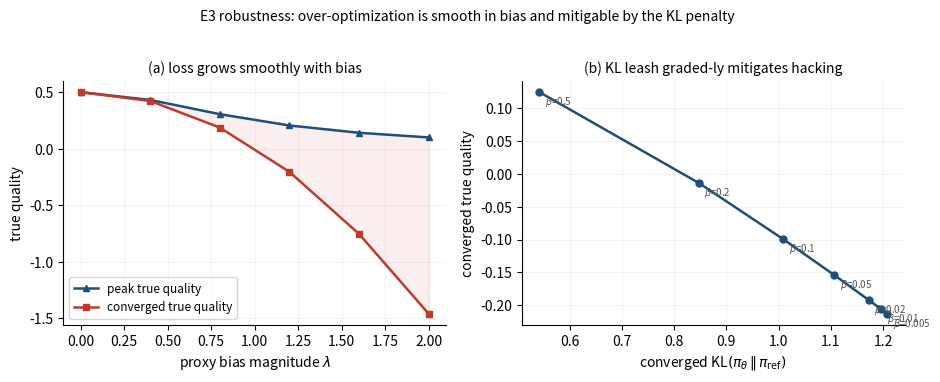

Here is the Python script that generated this plot:
"""E3 robustness: (a) the true-quality loss from over-optimizing a biased proxy
grows smoothly with the bias magnitude lambda; (b) a stronger KL leash (beta)
graded-ly mitigates the hacking. Linear policy dynamics, analytic, instant."""
import numpy as np
import matplotlib; matplotlib.use("Agg"); import matplotlib.pyplot as plt
rng = np.random.default_rng(11)
plt.rcParams.update({"font.size": 10, "axes.spines.top": False, "axes.spines.right": False})

d = 8
v = rng.standard_normal(d); v /= np.linalg.norm(v)
u = rng.standard_normal(d); u -= (u@v)*v; u /= np.linalg.norm(u)
sigma, lr, STEPS = 1.0, 0.04, 2000
q_true = lambda mu: (mu@v) - 0.5*(mu@mu)
kl = lambda mu: (mu@mu)/(2*sigma**2)

def run(lam, beta):
    mu = np.zeros(d); peak = -1e9; traj_true=[]
    for t in range(STEPS+1):
        qt = q_true(mu); traj_true.append(qt); peak = max(peak, qt)
        mu = mu + lr*(v + lam*u - (1.0+beta/sigma**2)*mu)
    return peak, q_true(mu), kl(mu)   # peak true, converged true, converged KL

# (a) sweep bias magnitude lambda (beta fixed small)
lams = np.array([0.0,0.4,0.8,1.2,1.6,2.0]); beta_a = 0.01
peak_l, conv_l, lost_l = [], [], []
for lam in lams:
    pk, cv, _ = run(lam, beta_a); peak_l.append(pk); conv_l.append(cv); lost_l.append(pk-cv)
print("=== (a) vs lambda (beta=0.01) ===")
for lam,pk,cv,lo in zip(lams,peak_l,conv_l,lost_l):
    print(f"  lambda={lam:.1f}  peak_true={pk:+.3f}  converged_true={cv:+.3f}  quality_lost={lo:.3f}")

# (b) sweep KL penalty beta (lambda fixed)
betas = np.array([0.005,0.01,0.02,0.05,0.1,0.2,0.5]); lam_b = 1.2
conv_b, kl_b = [], []
for beta in betas:
    _, cv, klf = run(lam_b, beta); conv_b.append(cv); kl_b.append(klf)
print("=== (b) vs beta (lambda=1.2) ===")
for beta,cv,kf in zip(betas,conv_b,kl_b):
    print(f"  beta={beta:.3f}  converged_true={cv:+.3f}  converged_KL={kf:.3f}")

fig, (axA, axB) = plt.subplots(1, 2, figsize=(9.6, 3.7))
axA.plot(lams, peak_l, color="#1f4e79", marker="^", lw=1.8, ms=5, label="peak true quality")
axA.plot(lams, conv_l, color="#c0392b", marker="s", lw=1.8, ms=5, label="converged true quality")
axA.fill_between(lams, conv_l, peak_l, color="#c0392b", alpha=0.08)
axA.set_xlabel(r"proxy bias magnitude $\lambda$"); axA.set_ylabel("true quality")
axA.set_title("(a) loss grows smoothly with bias", fontsize=10); axA.legend(fontsize=8.5); axA.grid(alpha=0.15)
axB.plot(kl_b, conv_b, color="#1f4e79", marker="o", lw=1.8, ms=5)
for beta,kf,cv in zip(betas,kl_b,conv_b):
    axB.annotate(f"$\\beta$={beta:g}", (kf,cv), textcoords="offset points", xytext=(4,-9), fontsize=7, color="#555")
axB.set_xlabel(r"converged KL$(\pi_\theta\,\|\,\pi_\mathrm{ref})$"); axB.set_ylabel("converged true quality")
axB.set_title("(b) KL leash graded-ly mitigates hacking", fontsize=10); axB.grid(alpha=0.15)
fig.suptitle("E3 robustness: over-optimization is smooth in bias and mitigable by the KL penalty", fontsize=10, y=1.02)
fig.tight_layout(); fig.savefig("fig6_e3_robustness.pdf", bbox_inches="tight"); plt.close(fig)
print("Saved fig6_e3_robustness.pdf")
